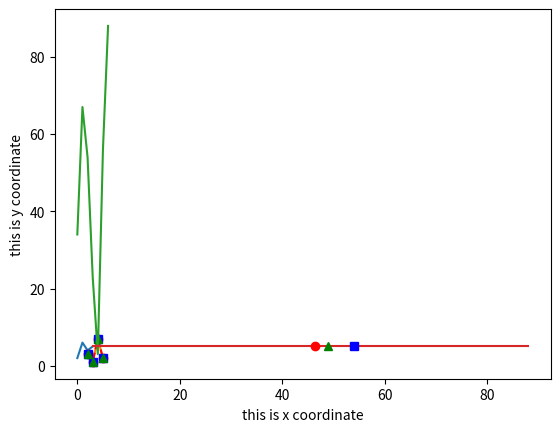

The script that saved this image:
#!/usr/bin/env python
# coding: utf-8

# In[9]:


cc=[34,67,54,84,23,19]
cc.sort()
for i in range(len(cc)):
    print(cc[i])


# In[14]:


from statistics import mean    # this a one method to do so, 
cc=[34,67,54,84,23,19]
cc.sort()
trimmedvalue=int(0.1*len(cc))    #this was taking 10% of the actual crowd.
cc=cc[trimmedvalue:]             #upper 10% trimming.
cc=cc[:len(cc)-trimmedvalue]     #lower 10% trimming.
print(mean(cc))                  #printing the mean of the trimmed list of crowd.


# In[21]:


# this a second method to do so using SCIPY library
from scipy import stats
cc=[34,67,54,84,23,19]
cc.sort()
m=stats.trim_mean(cc,0.1)
print(m)


# In[2]:


import matplotlib.pyplot as plt
plt.plot([2,6,4,5])   # remember python automatically generates x values if we don't pass any.


# In[3]:


import matplotlib.pyplot as plt
plt.plot([2,3,4,5],[3,1,7,2])      #now this will be treated as (x,y) co-ordinates.
plt.ylabel("this is y coordinate") #this will label the y coordinate
plt.xlabel("this is x coordinate") 


# In[4]:


# plotting in form of dots
import matplotlib.pyplot as plt   
plt.plot([2,3,4,5],[3,1,7,2],'ro')


# In[5]:


#plotting in form of ----
import matplotlib.pyplot as plt
plt.plot([2,3,4,5],[3,1,7,2],'r--')


# In[6]:


#plotting in form of blue squares
import matplotlib.pyplot as plt
plt.plot([2,3,4,5],[3,1,7,2],'bs')


# In[7]:


#plotting in form of green traingles
import matplotlib.pyplot as plt
plt.plot([2,3,4,5],[3,1,7,2],'g^')


# In[8]:


#ploting the crowd data list.
import matplotlib.pyplot as plt
cc=[34,67,54,23,3,56,88]
plt.plot(cc)


# In[9]:


# now let us represent data on a constant y =5 with mean and median
import statistics
import matplotlib.pyplot as plt
cc=[34,67,54,23,3,56,88]
y=[]                                    # created an array
cc.sort()
trimmedvalue=int(0.1*(len(cc)))   # trimming 10% to get closer results.
cc=cc[trimmedvalue:]
cc=cc[:len(cc)-trimmedvalue]
for i in range(len(cc)):
    y.append(5)             # append any constant value. this will just get the data in x scale and represented as a line.
plt.plot(cc,y)
plt.plot([statistics.mean(cc)],[5],'ro')        # hence we import statistics(to get mean and median)library to do this.
plt.plot([statistics.median(cc)],[5],'bs')
plt.plot([49], [5], 'g^')

# what is shown here is that we had a list of data(collected from crowd of any entity) the actual answer was 49. but the people
# guessed it and we obtained a list of those data, now this is ploting of the same data i.e, the mean value is so close to 
# to the actual answer, this is crowd computing.


# In[ ]:




